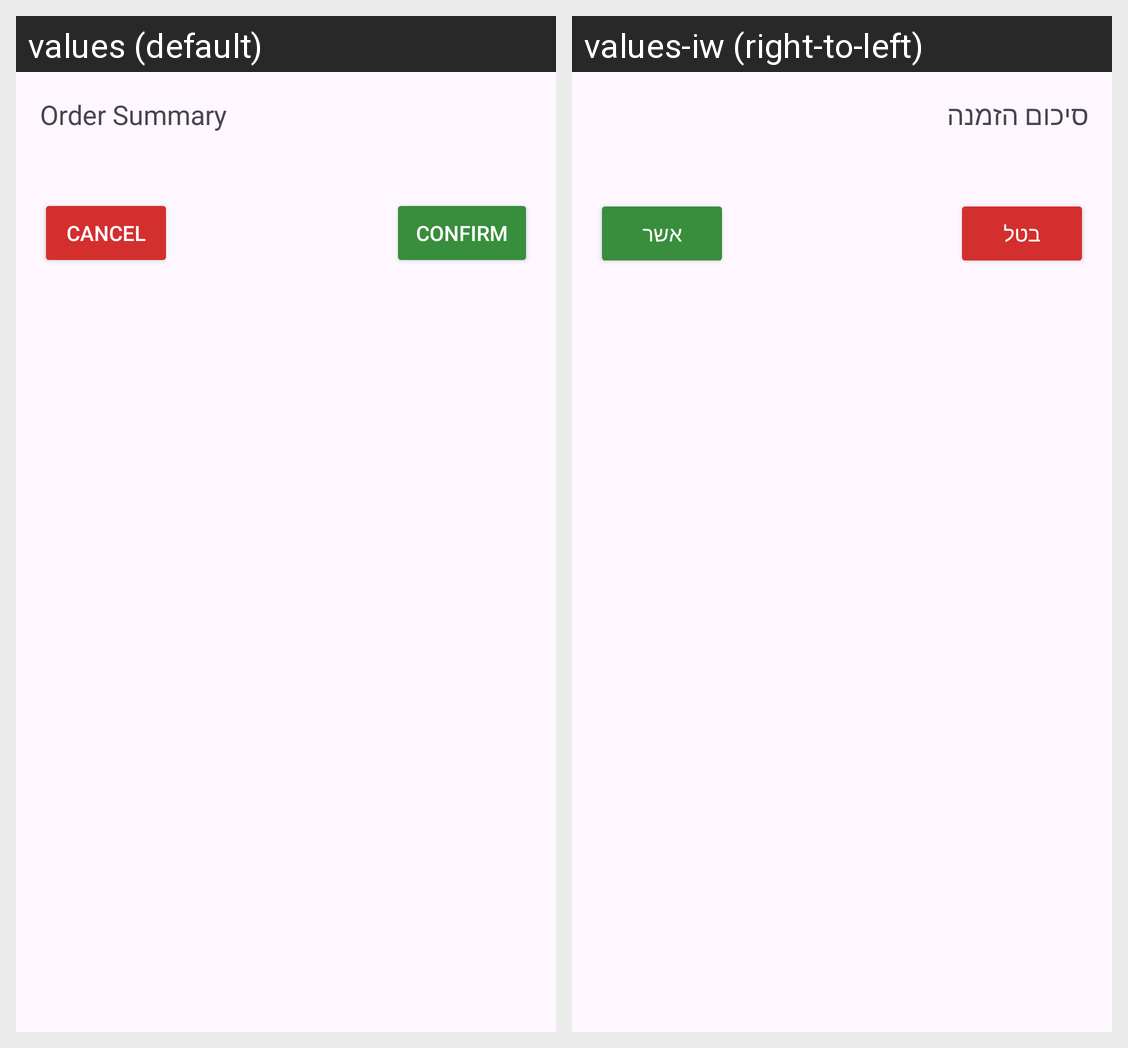

Here is an Android app screen in its default locale and in the app's own translations. Write out the translated-string differences for the strings that appear on this screen.
Android screen res/layout/dialog_order_summary.xml rendered under 2 locales, left to right: values (default), values-iw (right-to-left). Device: Nexus 5 (rendered at 1080×1920; each locale shown at half size, 540×960, under a caption strip naming it); theme Theme.MyMovieApplication.
Strings drawn on this screen, with the default value and each locale's value (text and hints the layout hard-codes, and strings that could not be matched under every locale, appear in the picture but are not listed):

order_summary
  values: Order Summary
  values-iw: סיכום הזמנה

cancel
  values: Cancel
  values-iw: בטל

confirm
  values: Confirm
  values-iw: אשר
